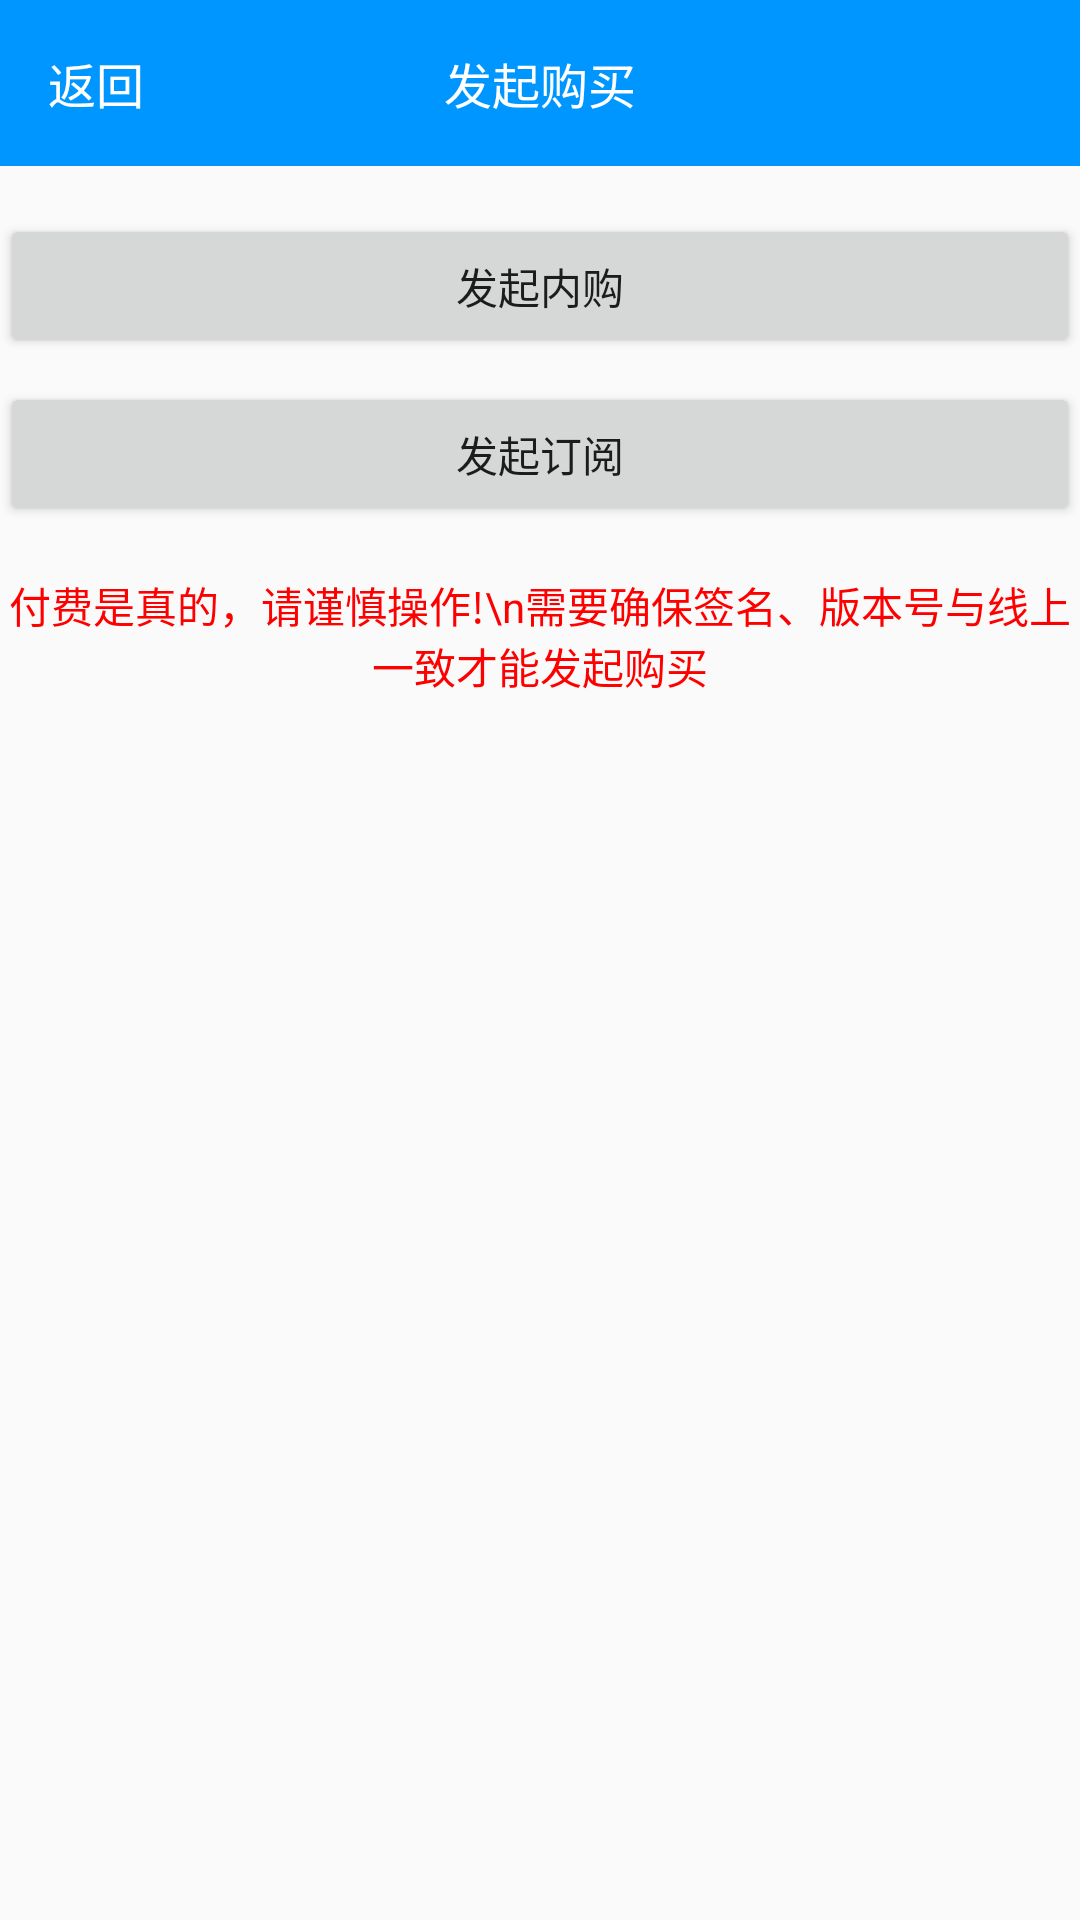

Layout XML and referenced resources for this Android screen:
<!-- AndroidManifest.xml: application theme Theme.BillingEasy -->
<!-- res/layout/next_activity_layout.xml -->
<?xml version="1.0" encoding="utf-8"?>
<androidx.constraintlayout.widget.ConstraintLayout xmlns:android="http://schemas.android.com/apk/res/android"
                                             android:layout_width="match_parent"
                                             android:layout_height="match_parent"
                                             xmlns:app="http://schemas.android.com/apk/res-auto">
    <RelativeLayout
            android:id="@+id/rlLayout"
            android:layout_width="match_parent"
            android:layout_height="wrap_content"
            app:layout_constraintTop_toTopOf="parent"
            android:background="#0096ff"
            >
        <TextView
                android:id="@+id/tvBack"
                android:layout_width="wrap_content"
                android:layout_height="wrap_content"
                android:text="返回"
                android:textSize="16sp"
                android:textColor="#ffffff"
                android:padding="16dp"
                android:background="@drawable/fw_ripple"
                />
        <TextView
                android:layout_width="wrap_content"
                android:layout_height="wrap_content"
                android:text="发起购买"
                android:textSize="16sp"
                android:textColor="#ffffff"
                android:padding="16dp"
                android:layout_centerHorizontal="true"
                />
    </RelativeLayout>
    <androidx.appcompat.widget.AppCompatButton
            android:id="@+id/btInapp"
            android:layout_width="match_parent"
            android:layout_height="wrap_content"
            android:text="发起内购"
            app:layout_constraintTop_toBottomOf="@id/rlLayout"
            app:layout_constraintBottom_toTopOf="@id/btSubs"
            android:layout_marginTop="16dp"
            />
    <androidx.appcompat.widget.AppCompatButton
            android:id="@+id/btSubs"
            android:layout_width="match_parent"
            android:layout_height="wrap_content"
            android:text="发起订阅"
            app:layout_constraintTop_toBottomOf="@id/btInapp"
            android:layout_marginTop="8dp"
            />
    <TextView
            android:layout_width="wrap_content"
            android:layout_height="wrap_content"
            android:text="付费是真的，请谨慎操作!\n需要确保签名、版本号与线上一致才能发起购买"
            android:textColor="#ff0000"
            android:textSize="14sp"
            app:layout_constraintTop_toBottomOf="@id/btSubs"
            app:layout_constraintLeft_toLeftOf="parent"
            app:layout_constraintRight_toRightOf="parent"
            android:layout_marginTop="16dp"
            android:gravity="center"
            />
</androidx.constraintlayout.widget.ConstraintLayout>
<!-- resources referenced by this layout -->
<resources>
  <style name="Theme.BillingEasy" parent="Theme.AppCompat.Light.NoActionBar">
          
          <item name="colorPrimary">@color/app_color</item>
          <item name="colorPrimaryVariant">@color/app_color</item>
          <item name="colorOnPrimary">@color/white</item>
          
          <item name="colorSecondary">@color/teal_200</item>
          <item name="colorSecondaryVariant">@color/teal_700</item>
          <item name="colorOnSecondary">@color/black</item>
          
          <item name="android:statusBarColor" tools:targetApi="l">?attr/colorPrimaryVariant</item>
          
      </style>
  <color name="app_color">#0096ff</color>
  <color name="white">#FFFFFFFF</color>
  <color name="teal_200">#FF03DAC5</color>
  <color name="teal_700">#FF018786</color>
  <color name="black">#FF000000</color>
</resources>
